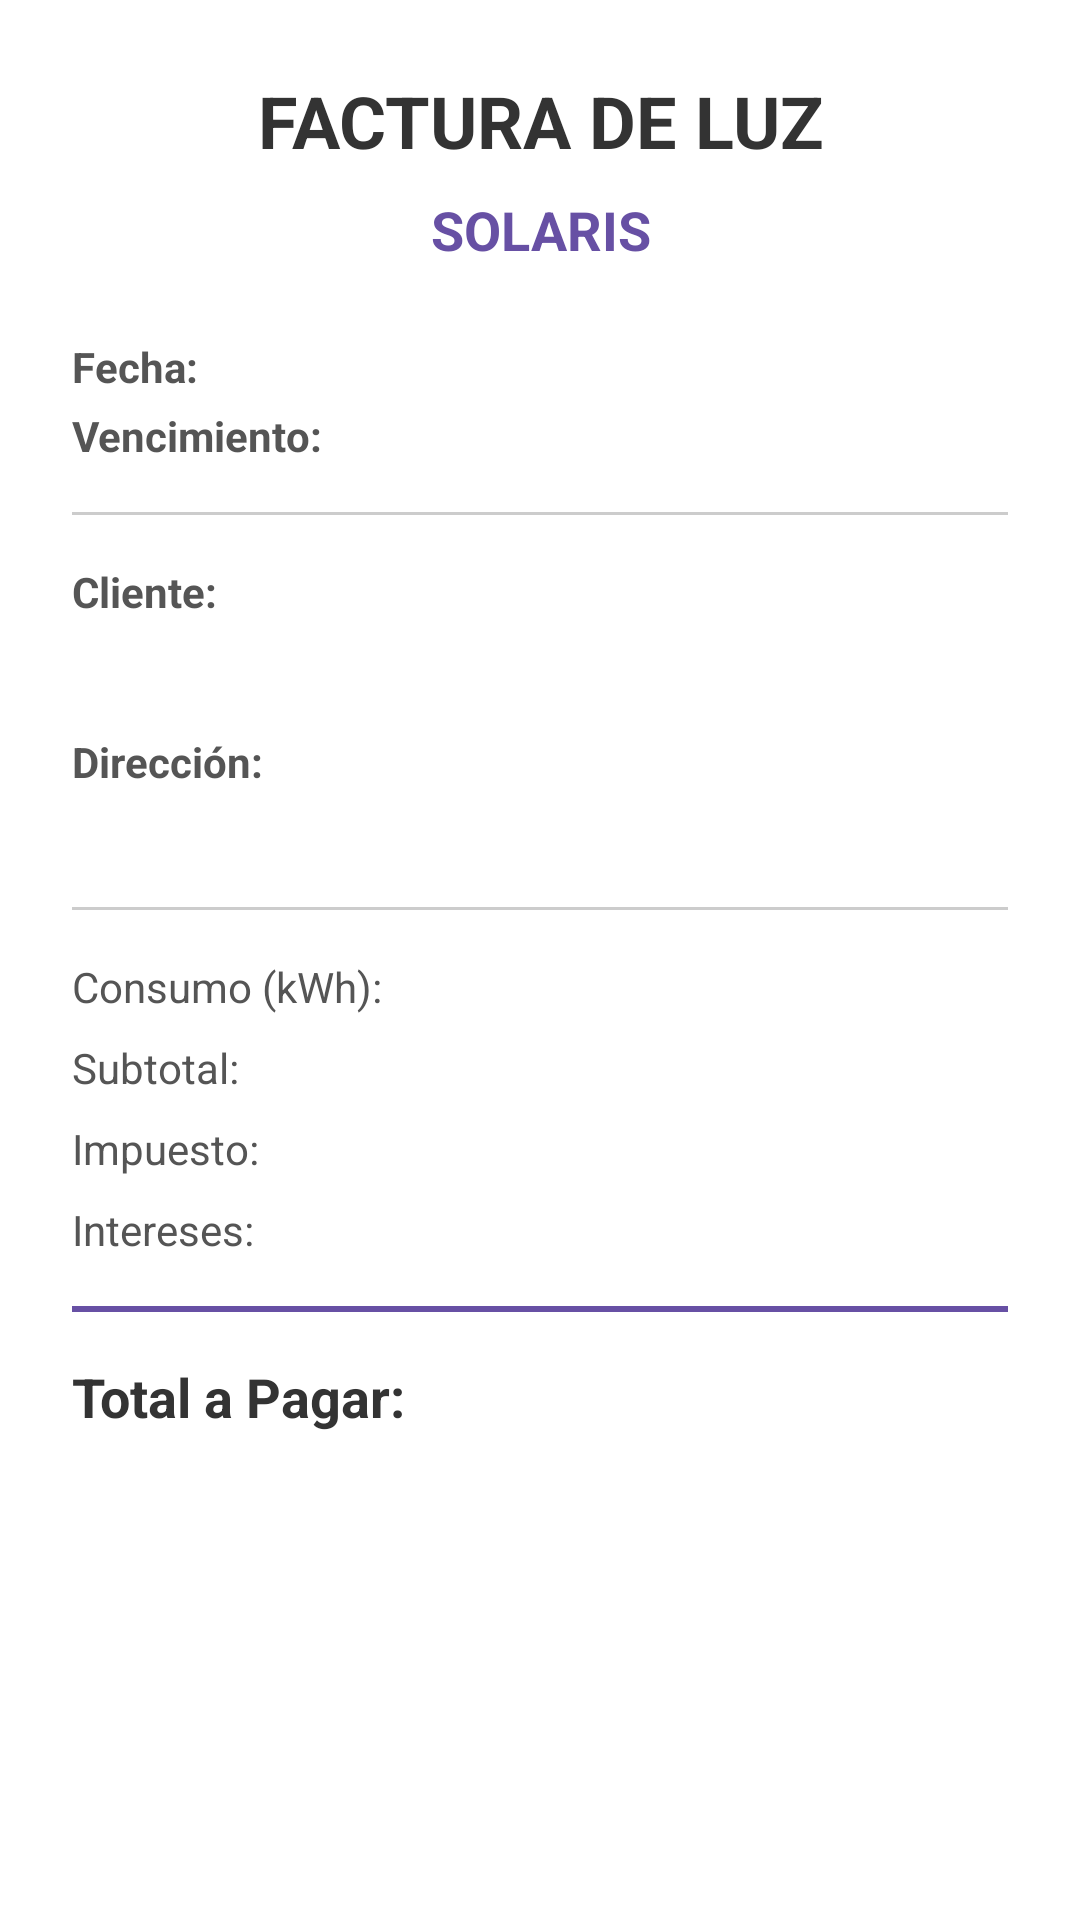

Android layout source for this screen:
<!-- AndroidManifest.xml: application theme Theme.Solaris -->
<!-- res/layout/layout_invoice_receipt.xml -->
<?xml version="1.0" encoding="utf-8"?>
<LinearLayout
    xmlns:android="http://schemas.android.com/apk/res/android"
    android:layout_width="600px"
    android:layout_height="wrap_content"
    android:orientation="vertical"
    android:padding="24dp"
    android:background="@android:color/white">

    <TextView
        android:layout_width="match_parent"
        android:layout_height="wrap_content"
        android:text="@string/invoice_title"
        android:textSize="24sp"
        android:textStyle="bold"
        android:textColor="#333333"
        android:gravity="center_horizontal"
        android:layout_marginBottom="8dp"/>

    <TextView
        android:layout_width="match_parent"
        android:layout_height="wrap_content"
        android:text="@string/invoice_app_name"
        android:textSize="18sp"
        android:textStyle="bold"
        android:textColor="#6750A4"
        android:gravity="center_horizontal"
        android:layout_marginBottom="24dp"/>

    <LinearLayout
        android:layout_width="match_parent"
        android:layout_height="wrap_content"
        android:orientation="horizontal">
        <TextView
            android:layout_width="wrap_content"
            android:layout_height="wrap_content"
            android:text="@string/invoice_date"
            android:textStyle="bold"
            android:textColor="#555555"
            android:layout_marginEnd="8dp"/>
        <TextView
            android:id="@+id/tvInvDate"
            android:layout_width="wrap_content"
            android:layout_height="wrap_content"
            android:textColor="#333333"/>
    </LinearLayout>

    <LinearLayout
        android:layout_width="match_parent"
        android:layout_height="wrap_content"
        android:orientation="horizontal"
        android:layout_marginTop="4dp">
        <TextView
            android:layout_width="wrap_content"
            android:layout_height="wrap_content"
            android:text="@string/invoice_due_date"
            android:textStyle="bold"
            android:textColor="#555555"
            android:layout_marginEnd="8dp"/>
        <TextView
            android:id="@+id/tvInvDueDate"
            android:layout_width="wrap_content"
            android:layout_height="wrap_content"
            android:textColor="#333333"/>
    </LinearLayout>

    <View
        android:layout_width="match_parent"
        android:layout_height="1dp"
        android:background="#CCCCCC"
        android:layout_marginTop="16dp"
        android:layout_marginBottom="16dp"/>

    <TextView
        android:layout_width="wrap_content"
        android:layout_height="wrap_content"
        android:text="@string/invoice_client"
        android:textStyle="bold"
        android:textColor="#555555"
        android:layout_marginBottom="4dp"/>
    <TextView
        android:id="@+id/tvInvClientName"
        android:layout_width="match_parent"
        android:layout_height="wrap_content"
        android:textSize="16sp"
        android:textColor="#333333"
        android:layout_marginBottom="12dp"/>

    <TextView
        android:layout_width="wrap_content"
        android:layout_height="wrap_content"
        android:text="@string/invoice_address"
        android:textStyle="bold"
        android:textColor="#555555"
        android:layout_marginBottom="4dp"/>
    <TextView
        android:id="@+id/tvInvAddress"
        android:layout_width="match_parent"
        android:layout_height="wrap_content"
        android:textColor="#333333"/>

    <View
        android:layout_width="match_parent"
        android:layout_height="1dp"
        android:background="#CCCCCC"
        android:layout_marginTop="16dp"
        android:layout_marginBottom="16dp"/>

    <LinearLayout
        android:layout_width="match_parent"
        android:layout_height="wrap_content"
        android:orientation="horizontal"
        android:layout_marginBottom="8dp">
        <TextView
            android:layout_width="0dp"
            android:layout_height="wrap_content"
            android:layout_weight="1"
            android:text="@string/invoice_kwh"
            android:textColor="#555555"/>
        <TextView
            android:id="@+id/tvInvKwh"
            android:layout_width="wrap_content"
            android:layout_height="wrap_content"
            android:textStyle="bold"
            android:textColor="#333333"/>
    </LinearLayout>

    <LinearLayout
        android:layout_width="match_parent"
        android:layout_height="wrap_content"
        android:orientation="horizontal"
        android:layout_marginBottom="8dp">
        <TextView
            android:layout_width="0dp"
            android:layout_height="wrap_content"
            android:layout_weight="1"
            android:text="@string/invoice_subtotal"
            android:textColor="#555555"/>
        <TextView
            android:id="@+id/tvInvSubtotal"
            android:layout_width="wrap_content"
            android:layout_height="wrap_content"
            android:textStyle="bold"
            android:textColor="#333333"/>
    </LinearLayout>

    <LinearLayout
        android:id="@+id/llInvTax"
        android:layout_width="match_parent"
        android:layout_height="wrap_content"
        android:orientation="horizontal"
        android:layout_marginBottom="8dp">
        <TextView
            android:layout_width="0dp"
            android:layout_height="wrap_content"
            android:layout_weight="1"
            android:text="@string/invoice_tax"
            android:textColor="#555555"/>
        <TextView
            android:id="@+id/tvInvTax"
            android:layout_width="wrap_content"
            android:layout_height="wrap_content"
            android:textStyle="bold"
            android:textColor="#333333"/>
    </LinearLayout>

    <LinearLayout
        android:id="@+id/llInvInterest"
        android:layout_width="match_parent"
        android:layout_height="wrap_content"
        android:orientation="horizontal"
        android:layout_marginBottom="16dp">
        <TextView
            android:layout_width="0dp"
            android:layout_height="wrap_content"
            android:layout_weight="1"
            android:text="@string/invoice_interest"
            android:textColor="#555555"/>
        <TextView
            android:id="@+id/tvInvInterest"
            android:layout_width="wrap_content"
            android:layout_height="wrap_content"
            android:textStyle="bold"
            android:textColor="#333333"/>
    </LinearLayout>

    <View
        android:layout_width="match_parent"
        android:layout_height="2dp"
        android:background="#6750A4"
        android:layout_marginBottom="16dp"/>

    <LinearLayout
        android:layout_width="match_parent"
        android:layout_height="wrap_content"
        android:orientation="horizontal"
        android:layout_marginBottom="24dp">
        <TextView
            android:layout_width="0dp"
            android:layout_height="wrap_content"
            android:layout_weight="1"
            android:text="@string/invoice_total"
            android:textSize="18sp"
            android:textStyle="bold"
            android:textColor="#333333"/>
        <TextView
            android:id="@+id/tvInvTotal"
            android:layout_width="wrap_content"
            android:layout_height="wrap_content"
            android:textSize="18sp"
            android:textStyle="bold"
            android:textColor="#6750A4"/>
    </LinearLayout>

    <TextView
        android:id="@+id/tvInvNotes"
        android:layout_width="match_parent"
        android:layout_height="wrap_content"
        android:textStyle="italic"
        android:textColor="#777777"
        android:gravity="center_horizontal"/>

</LinearLayout>
<!-- resources referenced by this layout -->
<resources>
  <string name="invoice_address">Dirección:</string>
  <string name="invoice_app_name">SOLARIS</string>
  <string name="invoice_client">Cliente:</string>
  <string name="invoice_date">Fecha:</string>
  <string name="invoice_due_date">Vencimiento:</string>
  <string name="invoice_interest">Intereses:</string>
  <string name="invoice_kwh">Consumo (kWh):</string>
  <string name="invoice_subtotal">Subtotal:</string>
  <string name="invoice_tax">Impuesto:</string>
  <string name="invoice_title">FACTURA DE LUZ</string>
  <string name="invoice_total">Total a Pagar:</string>
  <style name="Theme.Solaris" parent="Theme.Material3.DayNight.NoActionBar">
          <item name="android:statusBarColor">@android:color/transparent</item>
          <item name="android:navigationBarColor">@android:color/transparent</item>
          <item name="android:windowLightStatusBar">true</item>
          <item name="android:windowLightNavigationBar">true</item>
  
          
          <item name="colorPrimary">@color/md_theme_light_primary</item>
          <item name="colorOnPrimary">@color/md_theme_light_onPrimary</item>
          <item name="colorPrimaryContainer">@color/md_theme_light_primaryContainer</item>
          <item name="colorOnPrimaryContainer">@color/md_theme_light_onPrimaryContainer</item>
  
          <item name="colorSecondary">@color/md_theme_light_secondary</item>
          <item name="colorOnSecondary">@color/md_theme_light_onSecondary</item>
          <item name="colorSecondaryContainer">@color/md_theme_light_secondaryContainer</item>
          <item name="colorOnSecondaryContainer">@color/md_theme_light_onSecondaryContainer</item>
  
          <item name="colorTertiary">@color/md_theme_light_tertiary</item>
          <item name="colorOnTertiary">@color/md_theme_light_onTertiary</item>
          <item name="colorTertiaryContainer">@color/md_theme_light_tertiaryContainer</item>
          <item name="colorOnTertiaryContainer">@color/md_theme_light_onTertiaryContainer</item>
      </style>
</resources>
